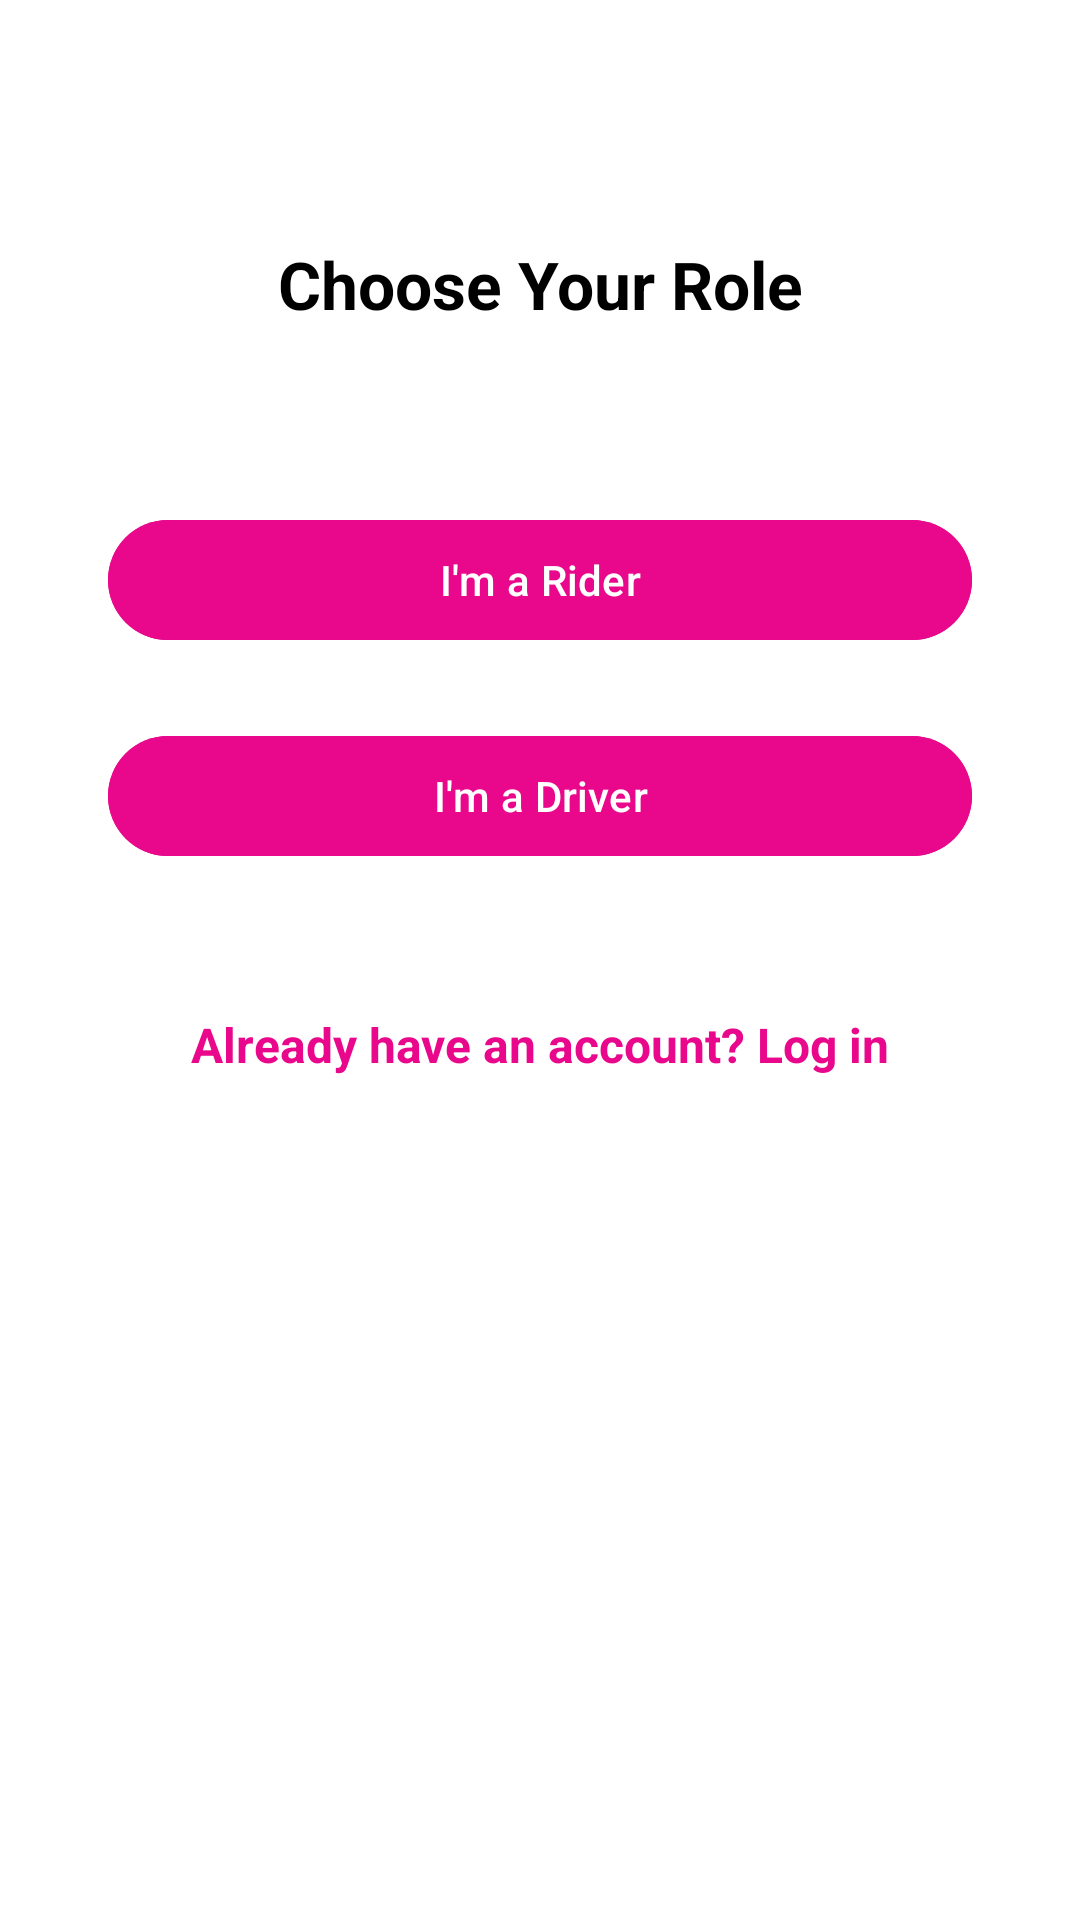

Produce the Android XML layout that renders to this screen, including the resource entries it uses.
<!-- AndroidManifest.xml: application theme Theme.RideHailingApp -->
<!-- res/layout/activity_role_select.xml -->
<?xml version="1.0" encoding="utf-8"?>
<androidx.constraintlayout.widget.ConstraintLayout
    xmlns:android="http://schemas.android.com/apk/res/android"
    xmlns:app="http://schemas.android.com/apk/res-auto"
    android:id="@+id/role_select_root"
    android:layout_width="match_parent"
    android:layout_height="match_parent"
    android:background="@color/white">

    <TextView
        android:id="@+id/rolePrompt"
        android:layout_width="wrap_content"
        android:layout_height="wrap_content"
        android:text="Choose Your Role"
        android:textSize="22sp"
        android:textColor="@color/black"
        android:textStyle="bold"
        android:layout_marginTop="80dp"
        app:layout_constraintTop_toTopOf="parent"
        app:layout_constraintStart_toStartOf="parent"
        app:layout_constraintEnd_toEndOf="parent" />

    <com.google.android.material.button.MaterialButton
        android:id="@+id/riderButton"
        android:layout_width="0dp"
        android:layout_height="wrap_content"
        android:text="I'm a Rider"
        android:textColor="@color/white"
        android:backgroundTint="@color/primary"
        app:cornerRadius="24dp"
        android:layout_marginTop="60dp"
        app:layout_constraintTop_toBottomOf="@id/rolePrompt"
        app:layout_constraintStart_toStartOf="parent"
        app:layout_constraintEnd_toEndOf="parent"
        app:layout_constraintWidth_percent="0.8" />

    <com.google.android.material.button.MaterialButton
        android:id="@+id/driverButton"
        android:layout_width="0dp"
        android:layout_height="wrap_content"
        android:text="I'm a Driver"
        android:textColor="@color/white"
        android:backgroundTint="@color/primary"
        app:cornerRadius="24dp"
        android:layout_marginTop="24dp"
        app:layout_constraintTop_toBottomOf="@id/riderButton"
        app:layout_constraintStart_toStartOf="parent"
        app:layout_constraintEnd_toEndOf="parent"
        app:layout_constraintWidth_percent="0.8" />
    <TextView
        android:id="@+id/loginLink"
        android:layout_width="wrap_content"
        android:layout_height="wrap_content"
        android:text="Already have an account? Log in"
        android:textColor="@color/primary"
        android:textSize="16sp"
        android:textStyle="bold"
        android:layout_marginTop="40dp"
        android:clickable="true"
        android:focusable="true"
        android:background="?selectableItemBackground"
        android:padding="8dp"
        app:layout_constraintTop_toBottomOf="@id/driverButton"
        app:layout_constraintStart_toStartOf="parent"
        app:layout_constraintEnd_toEndOf="parent" />



</androidx.constraintlayout.widget.ConstraintLayout>
<!-- resources referenced by this layout -->
<resources>
  <color name="black">#FF000000</color>
  <color name="primary">#E9088B</color>
  <color name="white">#FFFFFFFF</color>
  <style name="Theme.RideHailingApp" parent="Base.Theme.RideHailingApp">
          
          <item name="android:navigationBarColor">@android:color/transparent</item>
          <item name="android:statusBarColor">@color/primary</item>
          <item name="android:windowLightStatusBar">?attr/isLightTheme</item>
          <item name="android:windowIsTranslucent">true</item>
      </style>
  <style name="Base.Theme.RideHailingApp" parent="Theme.Material3.DayNight.NoActionBar">
          <item name="android:windowIsTranslucent">true</item>
      </style>
</resources>
